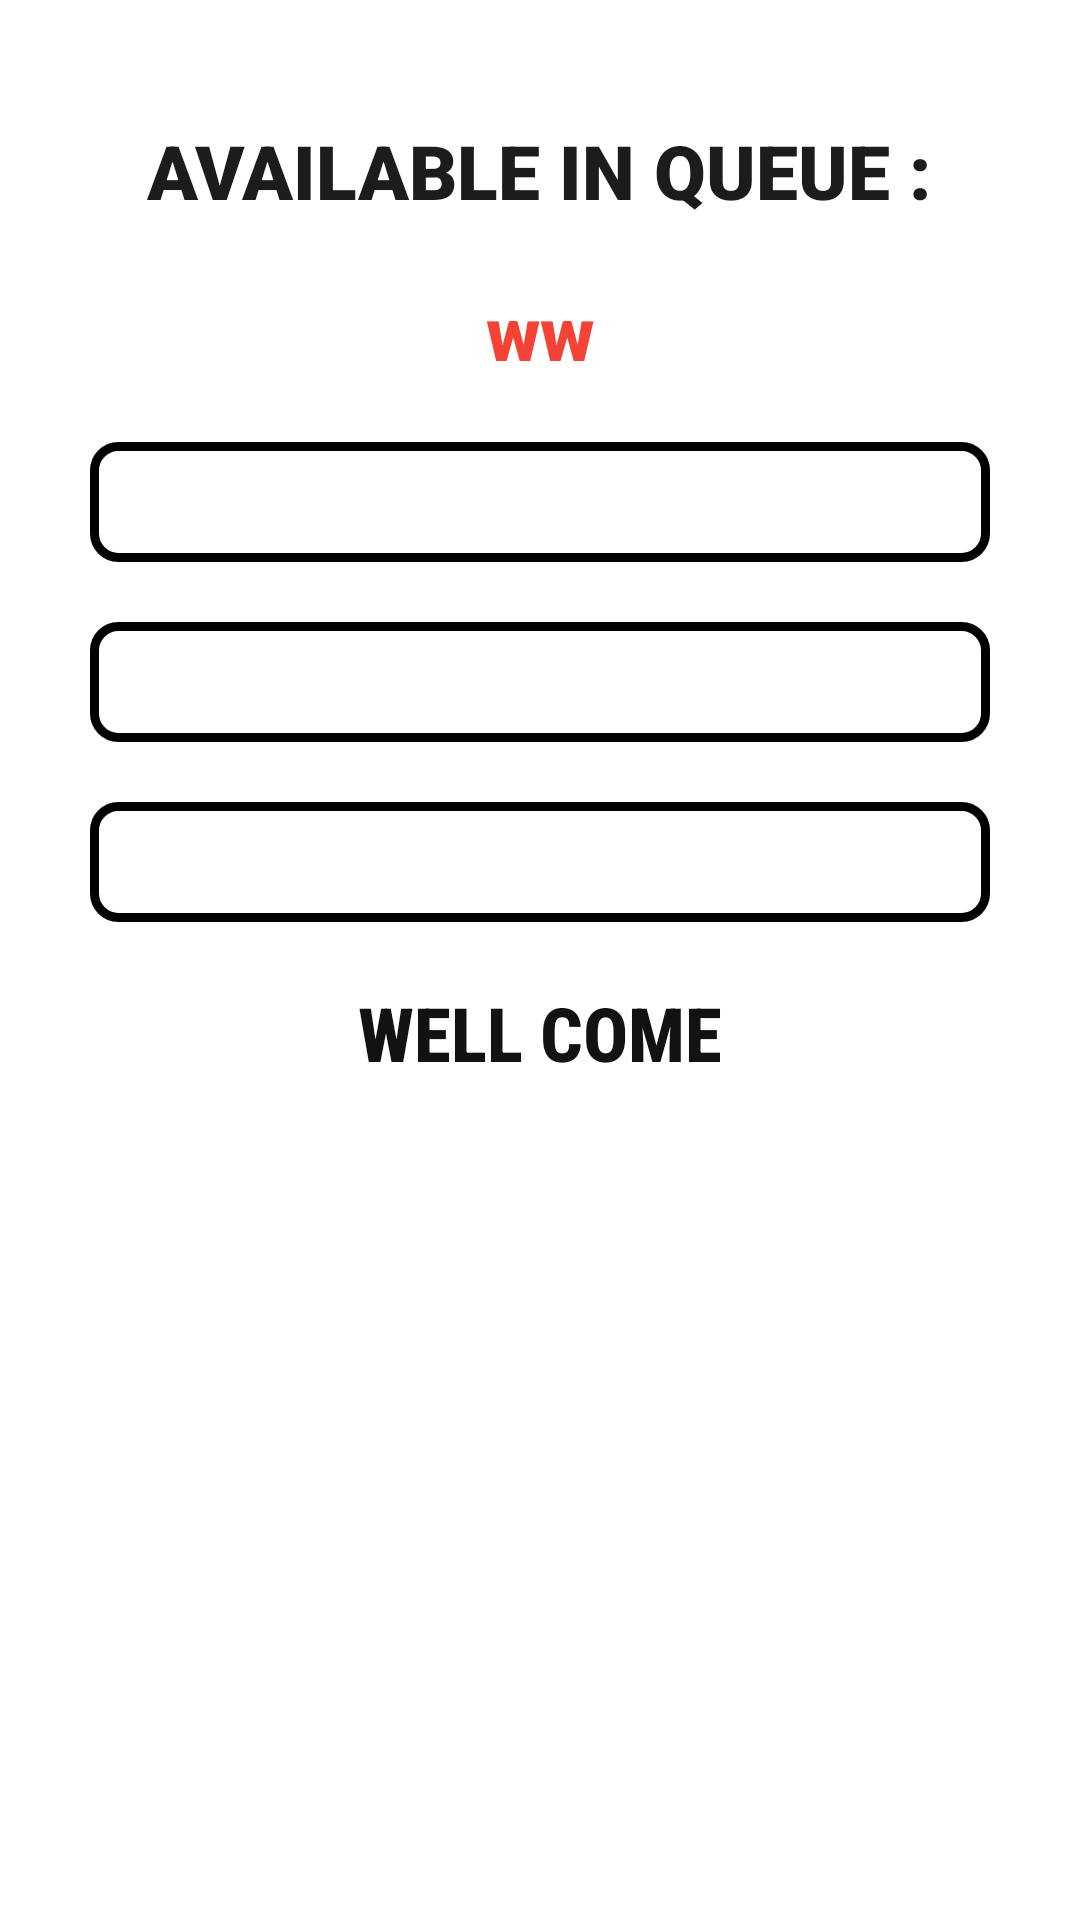

The Android layout XML behind this screen, and the referenced resources:
<!-- AndroidManifest.xml: application theme Theme.QFUEL -->
<!-- res/layout/activity_joined_queue_user.xml -->
<?xml version="1.0" encoding="utf-8"?>
<androidx.constraintlayout.widget.ConstraintLayout xmlns:android="http://schemas.android.com/apk/res/android"
    xmlns:app="http://schemas.android.com/apk/res-auto"
    xmlns:tools="http://schemas.android.com/tools"
    android:layout_width="match_parent"
    android:layout_height="match_parent"
    tools:context=".JoinedQueueUser">

    <LinearLayout
        android:layout_width="match_parent"
        android:layout_height="match_parent"
        android:layout_margin="20dp"
        android:orientation="vertical"
        android:layout_gravity="center"
        >

        <TextView
            android:layout_width="wrap_content"
            android:layout_height="wrap_content"
            android:layout_gravity="center"
            android:layout_marginTop="20dp"
            android:fontFamily="sans-serif-black"
            android:text="AVAILABLE IN QUEUE :"
            android:textColor="#1C1C1C"
            android:textSize="25dp"
            android:textStyle="bold" />

        <TextView
            android:id="@+id/joinednum"
            android:layout_width="wrap_content"
            android:layout_height="wrap_content"
            android:layout_gravity="center"
            android:layout_marginTop="20dp"
            android:fontFamily="sans-serif-black"
            android:text="ww"
            android:textColor="#F44336"
            android:textSize="25dp"
            android:textStyle="bold" />




        <Button
            android:id="@+id/joinfuelsubmit"
            android:layout_width="300dp"
            android:layout_height="40dp"
            android:layout_gravity="center"
            android:layout_marginTop="20dp"
            android:background="@drawable/edittextstyle"
            android:text="ALREADY YOU JOINED"
            android:textColor="#fff" />
        <Button
            android:id="@+id/beforeExit"
            android:layout_width="300dp"
            android:layout_height="40dp"
            android:layout_gravity="center"
            android:layout_marginTop="20dp"
            android:background="@drawable/edittextstyle"
            android:text="Exit before pump fuel"
            android:textColor="#fff" />
        <Button
            android:id="@+id/afterExit"
            android:layout_width="300dp"
            android:layout_height="40dp"
            android:layout_gravity="center"
            android:layout_marginTop="20dp"
            android:background="@drawable/edittextstyle"
            android:text="Exit after pump fuel"
            android:textColor="#fff" />

        <TextView
            android:id="@+id/result"
            android:layout_width="wrap_content"
            android:layout_height="wrap_content"
            android:layout_gravity="center"
            android:layout_marginTop="20dp"
            android:fontFamily="sans-serif-condensed-medium"
            android:text="WELL COME"
            android:textColor="#111212"
            android:textSize="25dp"
            android:textStyle="bold" />



    </LinearLayout>
</androidx.constraintlayout.widget.ConstraintLayout>
<!-- resources referenced by this layout -->
<resources>
  <!-- drawable edittextstyle (drawable) -->
  <?xml version="1.0" encoding="utf-8"?>
  <shape android:shape="rectangle" xmlns:android="http://schemas.android.com/apk/res/android">
      <stroke android:width="3dp" android:color="@color/black"></stroke>
      <corners android:radius="8dp"></corners>
  
  </shape>
  <style name="Theme.QFUEL" parent="Theme.MaterialComponents.DayNight.DarkActionBar">
          
          <item name="colorPrimary">@color/purple_500</item>
          <item name="colorPrimaryVariant">@color/purple_700</item>
          <item name="colorOnPrimary">@color/white</item>
          
          <item name="colorSecondary">@color/teal_200</item>
          <item name="colorSecondaryVariant">@color/teal_700</item>
          <item name="colorOnSecondary">@color/black</item>
          
          <item name="android:statusBarColor" tools:targetApi="l">?attr/colorPrimaryVariant</item>
          
      </style>
  <!-- not gathered from this repository: default colours our renderer supplied (Android Studio template values) -->
  <color name="purple_500">#FF6200EE</color>
  <color name="purple_700">#FF3700B3</color>
  <color name="teal_200">#FF03DAC5</color>
  <color name="teal_700">#FF018786</color>
  <color name="black">#FF000000</color>
  <color name="white">#FFFFFFFF</color>
</resources>
